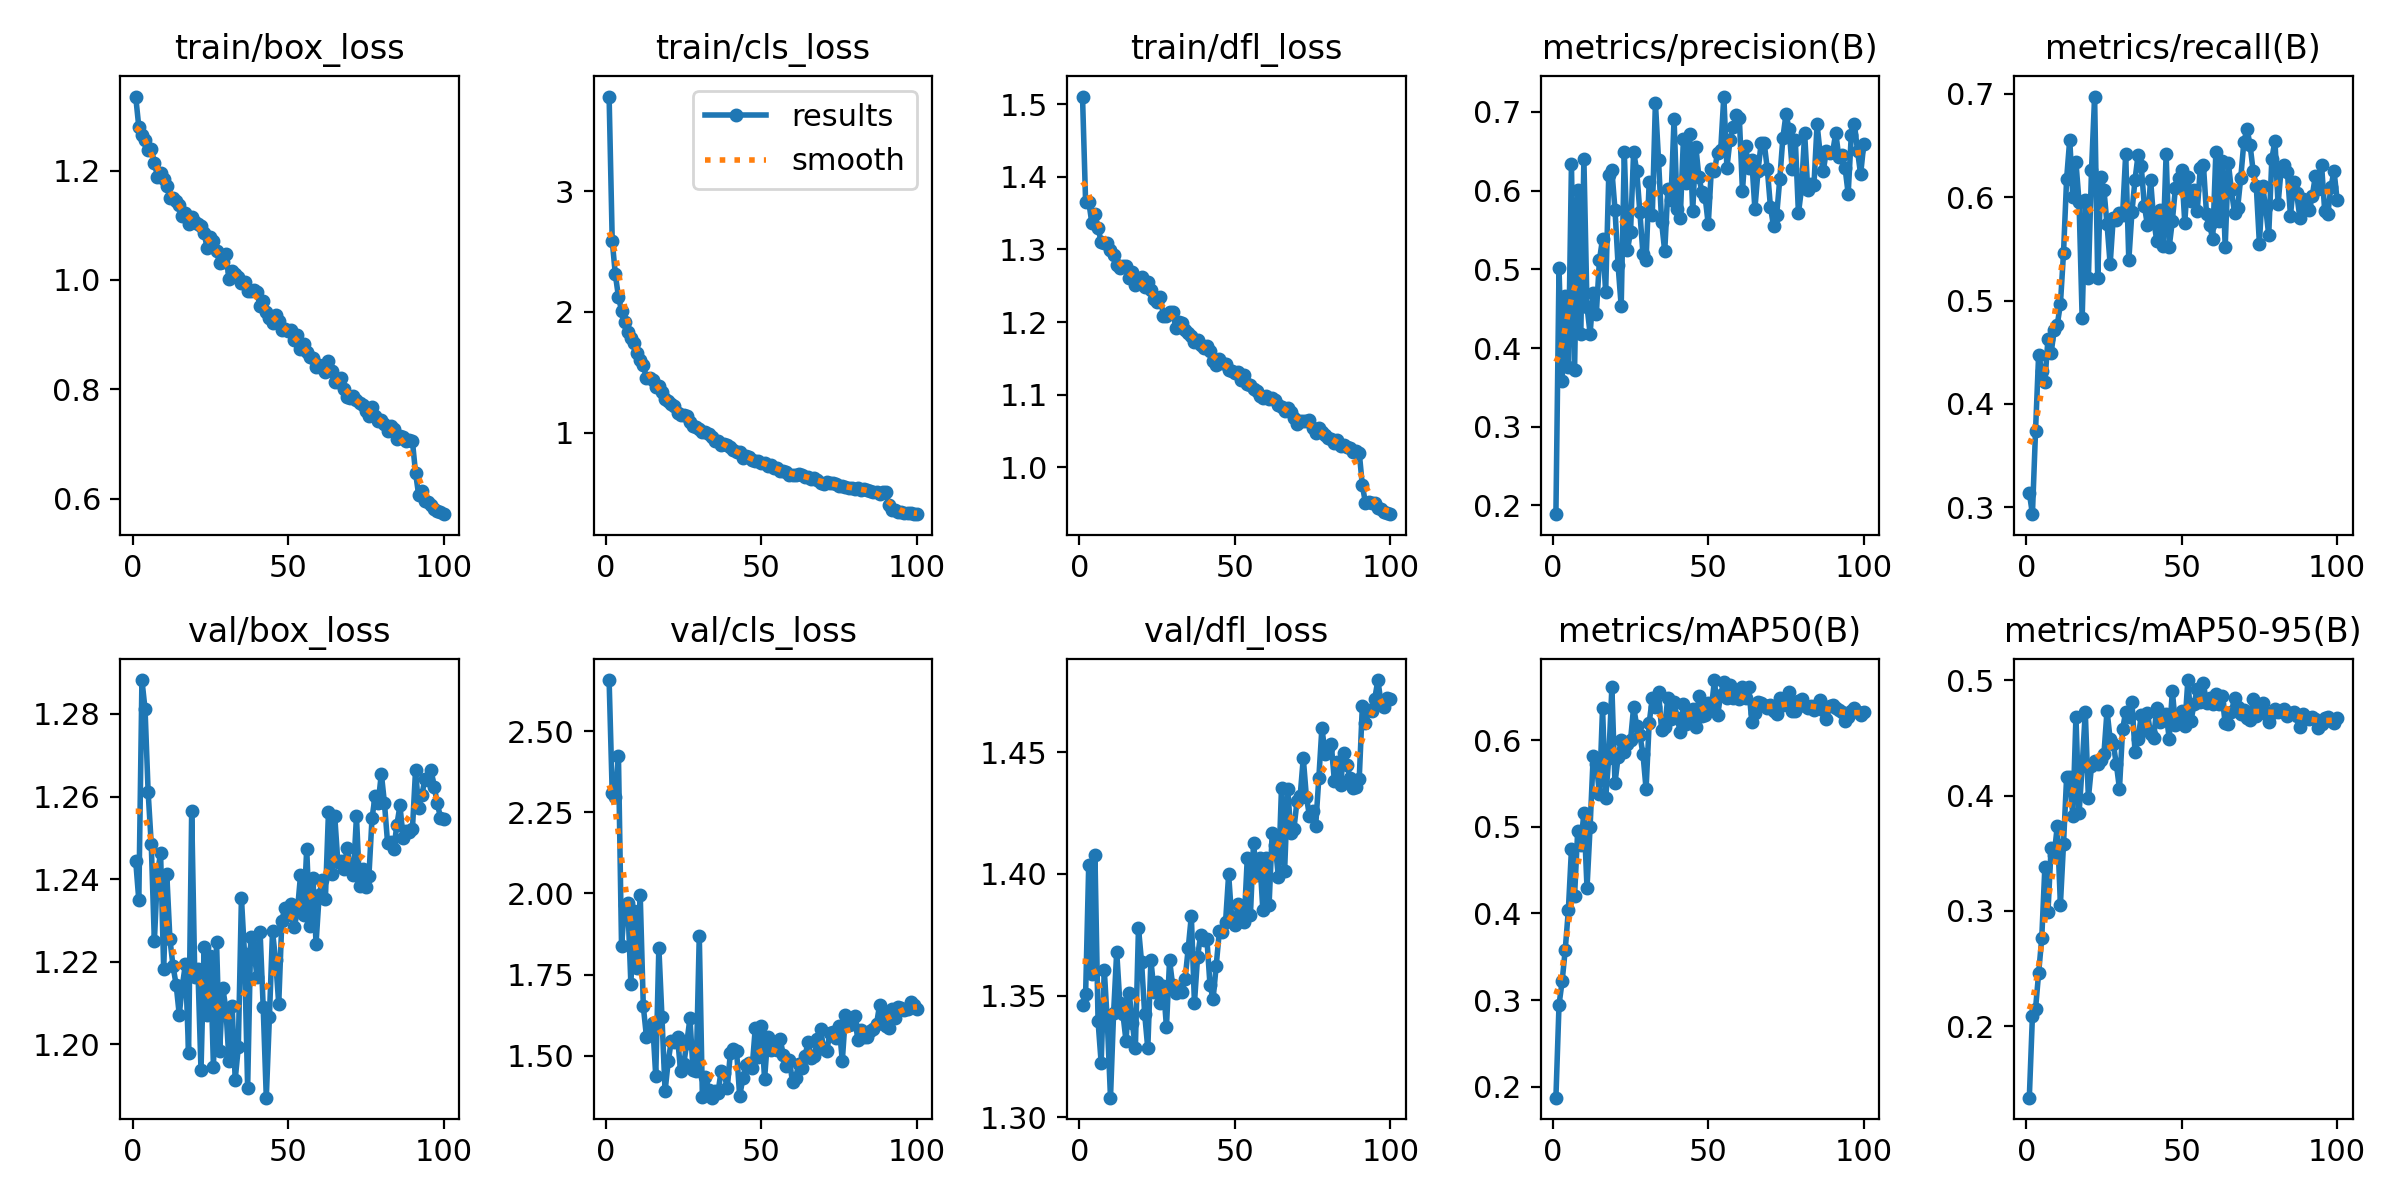

The table this chart was drawn from, first rows:
epoch, time, train/box_loss, train/cls_loss, train/dfl_loss, metrics/precision(B), metrics/recall(B), metrics/mAP50(B), metrics/mAP50-95(B), val/box_loss, val/cls_loss, val/dfl_loss, lr/pg0, lr/pg1, lr/pg2
1, 84.55, 1.335, 3.783, 1.511, 0.189, 0.3143, 0.1874, 0.138, 1.244, 2.657, 1.346, 9.71552e-05, 9.71552e-05, 9.71552e-05
2, 130.8, 1.28, 2.59, 1.365, 0.5018, 0.2934, 0.2945, 0.2088, 1.235, 2.308, 1.351, 0.0001932, 0.0001932, 0.0001932
3, 177.4, 1.266, 2.31, 1.366, 0.358, 0.374, 0.3216, 0.2149, 1.288, 2.296, 1.404, 0.0002874, 0.0002874, 0.0002874
4, 223.2, 1.256, 2.126, 1.337, 0.4663, 0.4478, 0.3582, 0.2461, 1.281, 2.424, 1.359, 0.0002853, 0.0002853, 0.0002853
5, 269, 1.237, 2.009, 1.349, 0.3765, 0.432, 0.4037, 0.2763, 1.261, 1.837, 1.408, 0.0002824, 0.0002824, 0.0002824
6, 314.2, 1.24, 1.913, 1.33, 0.6342, 0.4209, 0.4741, 0.3379, 1.248, 1.965, 1.339, 0.0002794, 0.0002794, 0.0002794
7, 360.7, 1.214, 1.832, 1.31, 0.3724, 0.463, 0.4206, 0.2989, 1.225, 1.972, 1.322, 0.0002765, 0.0002765, 0.0002765
8, 407.1, 1.189, 1.783, 1.31, 0.6003, 0.4489, 0.4947, 0.3544, 1.241, 1.722, 1.361, 0.0002736, 0.0002736, 0.0002736
9, 452.7, 1.195, 1.741, 1.308, 0.4173, 0.4716, 0.4794, 0.3483, 1.246, 1.945, 1.339, 0.0002707, 0.0002707, 0.0002707
10, 498.7, 1.184, 1.656, 1.299, 0.6402, 0.4768, 0.5162, 0.3738, 1.218, 1.769, 1.308, 0.0002678, 0.0002678, 0.0002678
11, 544.9, 1.171, 1.602, 1.293, 0.4527, 0.4965, 0.4294, 0.3055, 1.241, 1.996, 1.343, 0.0002649, 0.0002649, 0.0002649
12, 590.9, 1.15, 1.556, 1.279, 0.4183, 0.5459, 0.5003, 0.358, 1.226, 1.652, 1.368, 0.000262, 0.000262, 0.000262
13, 636.6, 1.149, 1.454, 1.274, 0.4697, 0.6178, 0.5824, 0.4162, 1.219, 1.559, 1.347, 0.0002591, 0.0002591, 0.0002591
14, 682.6, 1.144, 1.453, 1.277, 0.4439, 0.6557, 0.573, 0.4164, 1.214, 1.575, 1.342, 0.0002562, 0.0002562, 0.0002562
15, 728.9, 1.138, 1.436, 1.277, 0.5117, 0.6001, 0.5383, 0.3823, 1.207, 1.601, 1.331, 0.0002533, 0.0002533, 0.0002533
16, 775.2, 1.118, 1.379, 1.261, 0.5388, 0.6339, 0.6373, 0.4685, 1.214, 1.438, 1.351, 0.0002503, 0.0002503, 0.0002503
17, 822.2, 1.122, 1.385, 1.269, 0.4711, 0.5952, 0.5329, 0.3846, 1.22, 1.833, 1.339, 0.0002474, 0.0002474, 0.0002474
18, 867, 1.103, 1.336, 1.251, 0.6202, 0.4827, 0.5799, 0.4252, 1.198, 1.619, 1.328, 0.0002445, 0.0002445, 0.0002445
19, 913.9, 1.116, 1.28, 1.257, 0.6257, 0.5977, 0.6609, 0.4728, 1.256, 1.391, 1.378, 0.0002416, 0.0002416, 0.0002416
20, 959.2, 1.106, 1.261, 1.263, 0.576, 0.5218, 0.5507, 0.3977, 1.216, 1.483, 1.364, 0.0002387, 0.0002387, 0.0002387
21, 1006, 1.102, 1.239, 1.248, 0.5049, 0.626, 0.5804, 0.4253, 1.218, 1.546, 1.342, 0.0002358, 0.0002358, 0.0002358
22, 1052, 1.099, 1.221, 1.255, 0.4531, 0.6974, 0.6001, 0.43, 1.194, 1.544, 1.328, 0.0002329, 0.0002329, 0.0002329
23, 1097, 1.086, 1.166, 1.245, 0.6493, 0.5215, 0.5867, 0.4275, 1.224, 1.558, 1.365, 0.00023, 0.00023, 0.00023
24, 1143, 1.058, 1.148, 1.232, 0.5242, 0.6191, 0.5955, 0.4307, 1.207, 1.452, 1.352, 0.0002271, 0.0002271, 0.0002271
25, 1189, 1.079, 1.145, 1.228, 0.5477, 0.6072, 0.5999, 0.4361, 1.221, 1.474, 1.356, 0.0002241, 0.0002241, 0.0002241
26, 1235, 1.071, 1.137, 1.234, 0.6496, 0.5738, 0.6384, 0.4737, 1.194, 1.541, 1.347, 0.0002212, 0.0002212, 0.0002212
27, 1281, 1.052, 1.09, 1.209, 0.6246, 0.5351, 0.6161, 0.4487, 1.225, 1.616, 1.354, 0.0002183, 0.0002183, 0.0002183
28, 1327, 1.031, 1.058, 1.209, 0.5727, 0.5802, 0.6061, 0.4451, 1.198, 1.455, 1.337, 0.0002154, 0.0002154, 0.0002154
29, 1373, 1.033, 1.049, 1.214, 0.5196, 0.5775, 0.5839, 0.4271, 1.214, 1.452, 1.365, 0.0002125, 0.0002125, 0.0002125
30, 1418, 1.048, 1.03, 1.214, 0.5121, 0.5849, 0.5437, 0.4059, 1.209, 1.87, 1.354, 0.0002096, 0.0002096, 0.0002096
31, 1465, 1.002, 1.006, 1.192, 0.6113, 0.583, 0.6201, 0.4574, 1.196, 1.372, 1.351, 0.0002067, 0.0002067, 0.0002067
32, 1510, 1.017, 1.007, 1.2, 0.5691, 0.6418, 0.6482, 0.4728, 1.209, 1.435, 1.353, 0.0002038, 0.0002038, 0.0002038
33, 1556, 1.011, 0.9907, 1.198, 0.712, 0.5389, 0.6389, 0.4684, 1.191, 1.396, 1.352, 0.0002009, 0.0002009, 0.0002009
34, 1603, 1.005, 0.9608, 1.189, 0.6393, 0.5855, 0.6557, 0.4816, 1.199, 1.371, 1.357, 0.0001979, 0.0001979, 0.0001979
35, 1649, 0.9943, 0.9282, 1.185, 0.5597, 0.6171, 0.6115, 0.4379, 1.235, 1.393, 1.369, 0.000195, 0.000195, 0.000195
36, 1695, 0.9969, 0.9292, 1.18, 0.5228, 0.6412, 0.6158, 0.4494, 1.222, 1.385, 1.383, 0.0001921, 0.0001921, 0.0001921
37, 1740, 0.9792, 0.8965, 1.172, 0.6016, 0.6299, 0.6491, 0.4695, 1.189, 1.452, 1.347, 0.0001892, 0.0001892, 0.0001892
38, 1787, 0.9791, 0.9022, 1.176, 0.5877, 0.5919, 0.6243, 0.457, 1.226, 1.447, 1.366, 0.0001863, 0.0001863, 0.0001863
39, 1832, 0.9823, 0.8952, 1.168, 0.6913, 0.5727, 0.6442, 0.4715, 1.223, 1.4, 1.375, 0.0001834, 0.0001834, 0.0001834
40, 1878, 0.9775, 0.8796, 1.164, 0.5763, 0.6171, 0.6254, 0.4534, 1.216, 1.509, 1.373, 0.0001805, 0.0001805, 0.0001805
41, 1923, 0.9524, 0.8591, 1.167, 0.5654, 0.5778, 0.6097, 0.4502, 1.227, 1.522, 1.373, 0.0001776, 0.0001776, 0.0001776
42, 1969, 0.9621, 0.8381, 1.16, 0.665, 0.5578, 0.6423, 0.476, 1.209, 1.515, 1.354, 0.0001747, 0.0001747, 0.0001747
43, 2015, 0.941, 0.8368, 1.147, 0.6092, 0.5877, 0.6188, 0.4639, 1.187, 1.375, 1.349, 0.0001718, 0.0001718, 0.0001718
44, 2060, 0.9314, 0.7885, 1.141, 0.672, 0.5524, 0.6315, 0.4698, 1.207, 1.431, 1.362, 0.0001688, 0.0001688, 0.0001688
45, 2106, 0.9214, 0.8041, 1.149, 0.5742, 0.6416, 0.6364, 0.4712, 1.227, 1.472, 1.376, 0.0001659, 0.0001659, 0.0001659
46, 2151, 0.9364, 0.8027, 1.144, 0.6558, 0.552, 0.6148, 0.4494, 1.22, 1.478, 1.376, 0.000163, 0.000163, 0.000163
47, 2198, 0.9252, 0.7726, 1.143, 0.6167, 0.577, 0.6512, 0.4908, 1.21, 1.462, 1.38, 0.0001601, 0.0001601, 0.0001601
48, 2243, 0.9088, 0.7619, 1.133, 0.598, 0.6092, 0.6277, 0.4614, 1.23, 1.585, 1.4, 0.0001572, 0.0001572, 0.0001572
49, 2289, 0.9104, 0.7665, 1.132, 0.5919, 0.619, 0.6296, 0.4672, 1.233, 1.497, 1.382, 0.0001543, 0.0001543, 0.0001543
50, 2334, 0.9074, 0.7515, 1.13, 0.5571, 0.6262, 0.6424, 0.4731, 1.231, 1.591, 1.379, 0.0001514, 0.0001514, 0.0001514
51, 2380, 0.909, 0.7466, 1.131, 0.6275, 0.5755, 0.6368, 0.46, 1.234, 1.428, 1.388, 0.0001485, 0.0001485, 0.0001485
52, 2426, 0.8909, 0.7277, 1.121, 0.6253, 0.6198, 0.6694, 0.5002, 1.228, 1.557, 1.381, 0.0001456, 0.0001456, 0.0001456
53, 2471, 0.8991, 0.7334, 1.127, 0.6484, 0.5965, 0.6288, 0.4647, 1.232, 1.517, 1.38, 0.0001426, 0.0001426, 0.0001426
54, 2518, 0.8742, 0.7098, 1.115, 0.6518, 0.6067, 0.6523, 0.4797, 1.241, 1.538, 1.407, 0.0001397, 0.0001397, 0.0001397
55, 2563, 0.8833, 0.7054, 1.113, 0.7196, 0.5864, 0.6676, 0.4921, 1.231, 1.519, 1.383, 0.0001368, 0.0001368, 0.0001368
56, 2609, 0.8691, 0.6853, 1.107, 0.6294, 0.6284, 0.6493, 0.4808, 1.247, 1.553, 1.413, 0.0001339, 0.0001339, 0.0001339
57, 2655, 0.8595, 0.6823, 1.104, 0.6644, 0.6311, 0.6635, 0.4973, 1.229, 1.503, 1.4, 0.000131, 0.000131, 0.000131
58, 2701, 0.8568, 0.6772, 1.099, 0.6811, 0.5835, 0.6492, 0.4799, 1.24, 1.469, 1.407, 0.0001281, 0.0001281, 0.0001281
59, 2747, 0.8401, 0.6457, 1.095, 0.6956, 0.5732, 0.6548, 0.4846, 1.224, 1.487, 1.385, 0.0001252, 0.0001252, 0.0001252
60, 2791, 0.8453, 0.6532, 1.098, 0.692, 0.5594, 0.6477, 0.4793, 1.236, 1.418, 1.407, 0.0001223, 0.0001223, 0.0001223
... 40 more rows
